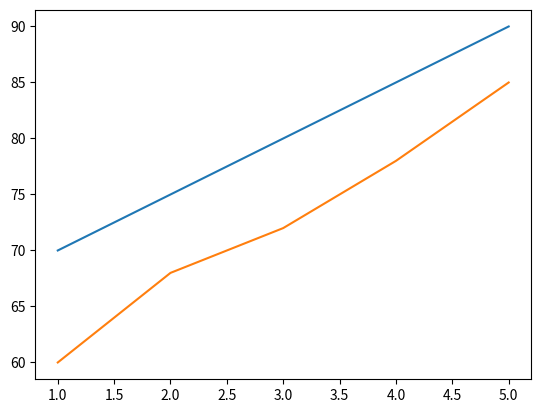

The matplotlib source for this figure:
import matplotlib.pyplot as plt
tests =[1,2,3,4,5]
st1=[70,75,80,85,90]
st2=[60,68,72,78,85]
plt.plot (tests,st1)
plt.plot(tests,st2)

plt.show()
